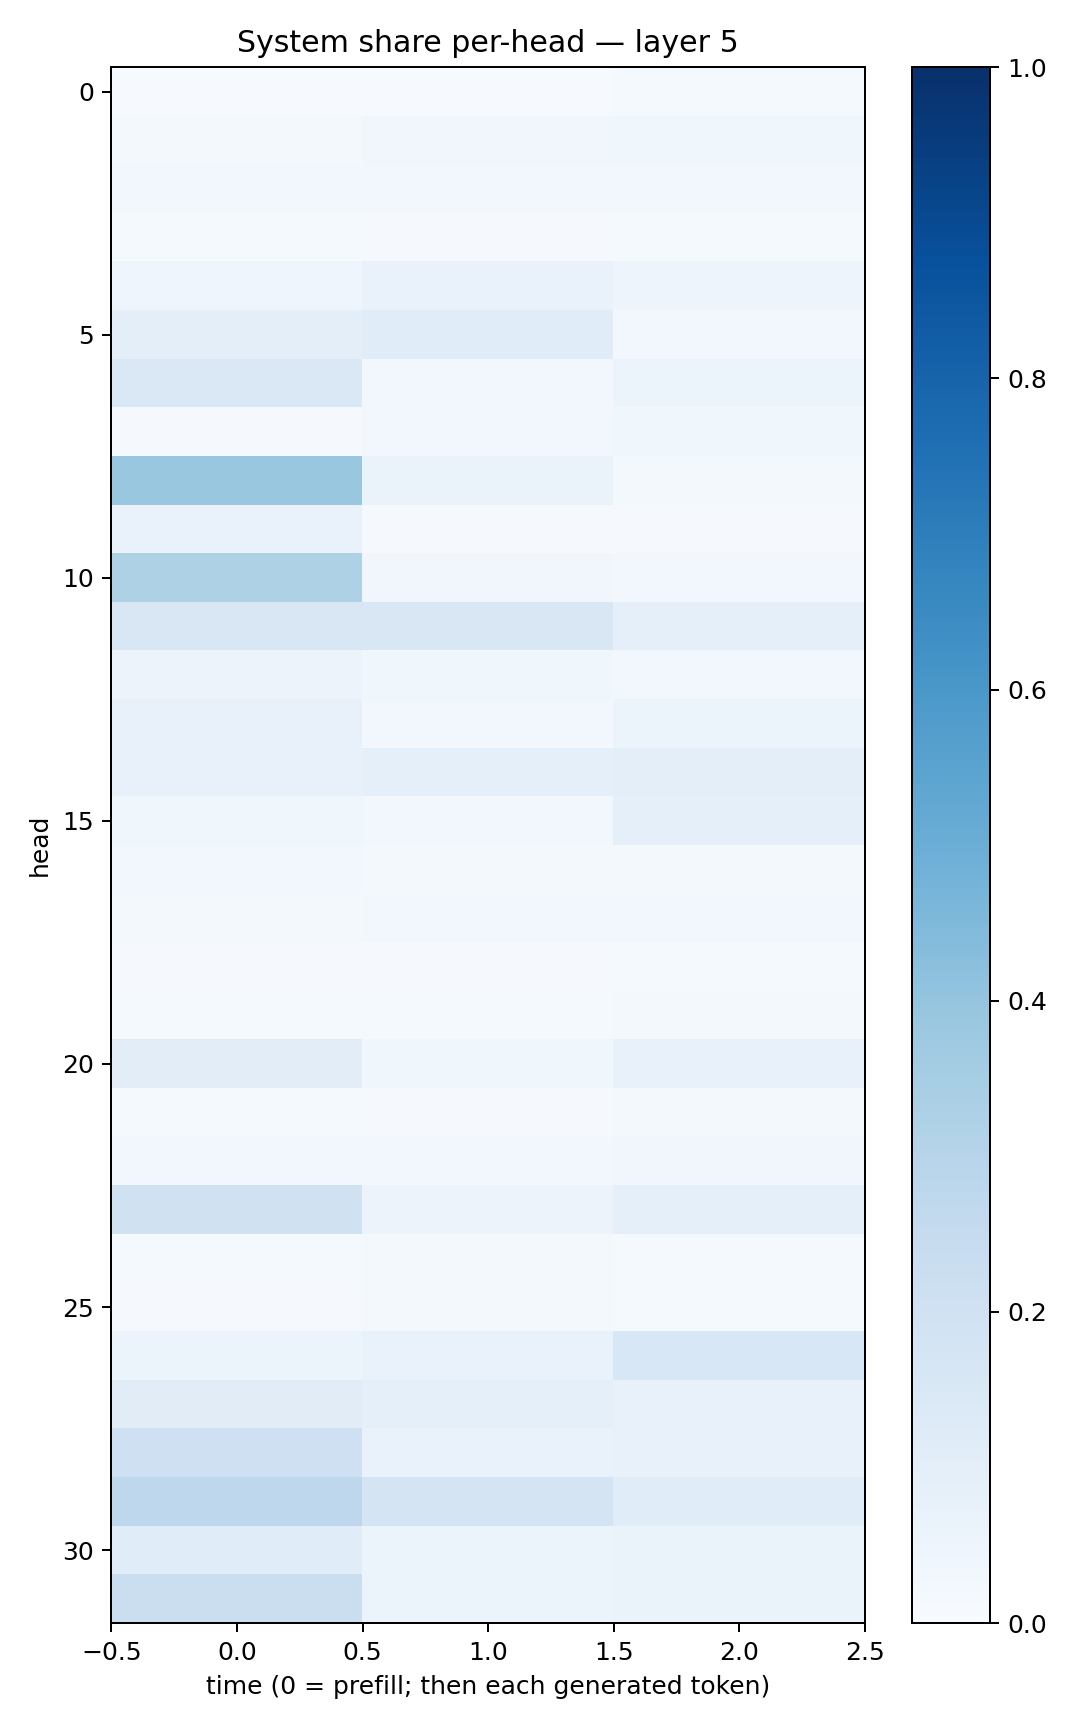

The table this chart was drawn from, first rows:
0.007312779, 0.0068844412, 0.01325707
0.01969, 0.03267, 0.039
0.02467, 0.02362, 0.02592
0.01346, 0.01116, 0.01297
0.04565, 0.06985, 0.04839
0.09698, 0.1169, 0.02818
0.1444, 0.03066, 0.05141
0.01141, 0.03099, 0.03851
0.3887, 0.06558, 0.02094
0.06964, 0.009652, 0.01141
0.3212, 0.03425, 0.02772
0.1488, 0.1492, 0.087
0.05551, 0.03684, 0.02527
0.07541, 0.02673, 0.06041
0.07657, 0.09082, 0.09448
0.03619, 0.02788, 0.08705
0.02854, 0.01853, 0.01786
0.02024, 0.02741, 0.02974
0.01061, 0.009393, 0.01489
0.01268, 0.01472, 0.01583
0.1018, 0.03703, 0.07694
0.01421, 0.009952, 0.02178
0.03037, 0.02581, 0.03319
0.1973, 0.05606, 0.08934
0.01327, 0.01639, 0.01484
0.01018, 0.01735, 0.01384
0.05223, 0.06921, 0.1539
0.1096, 0.09359, 0.07222
0.2084, 0.0679, 0.0751
0.274, 0.1771, 0.1151
0.1166, 0.05874, 0.06539
0.222, 0.05196, 0.06305
